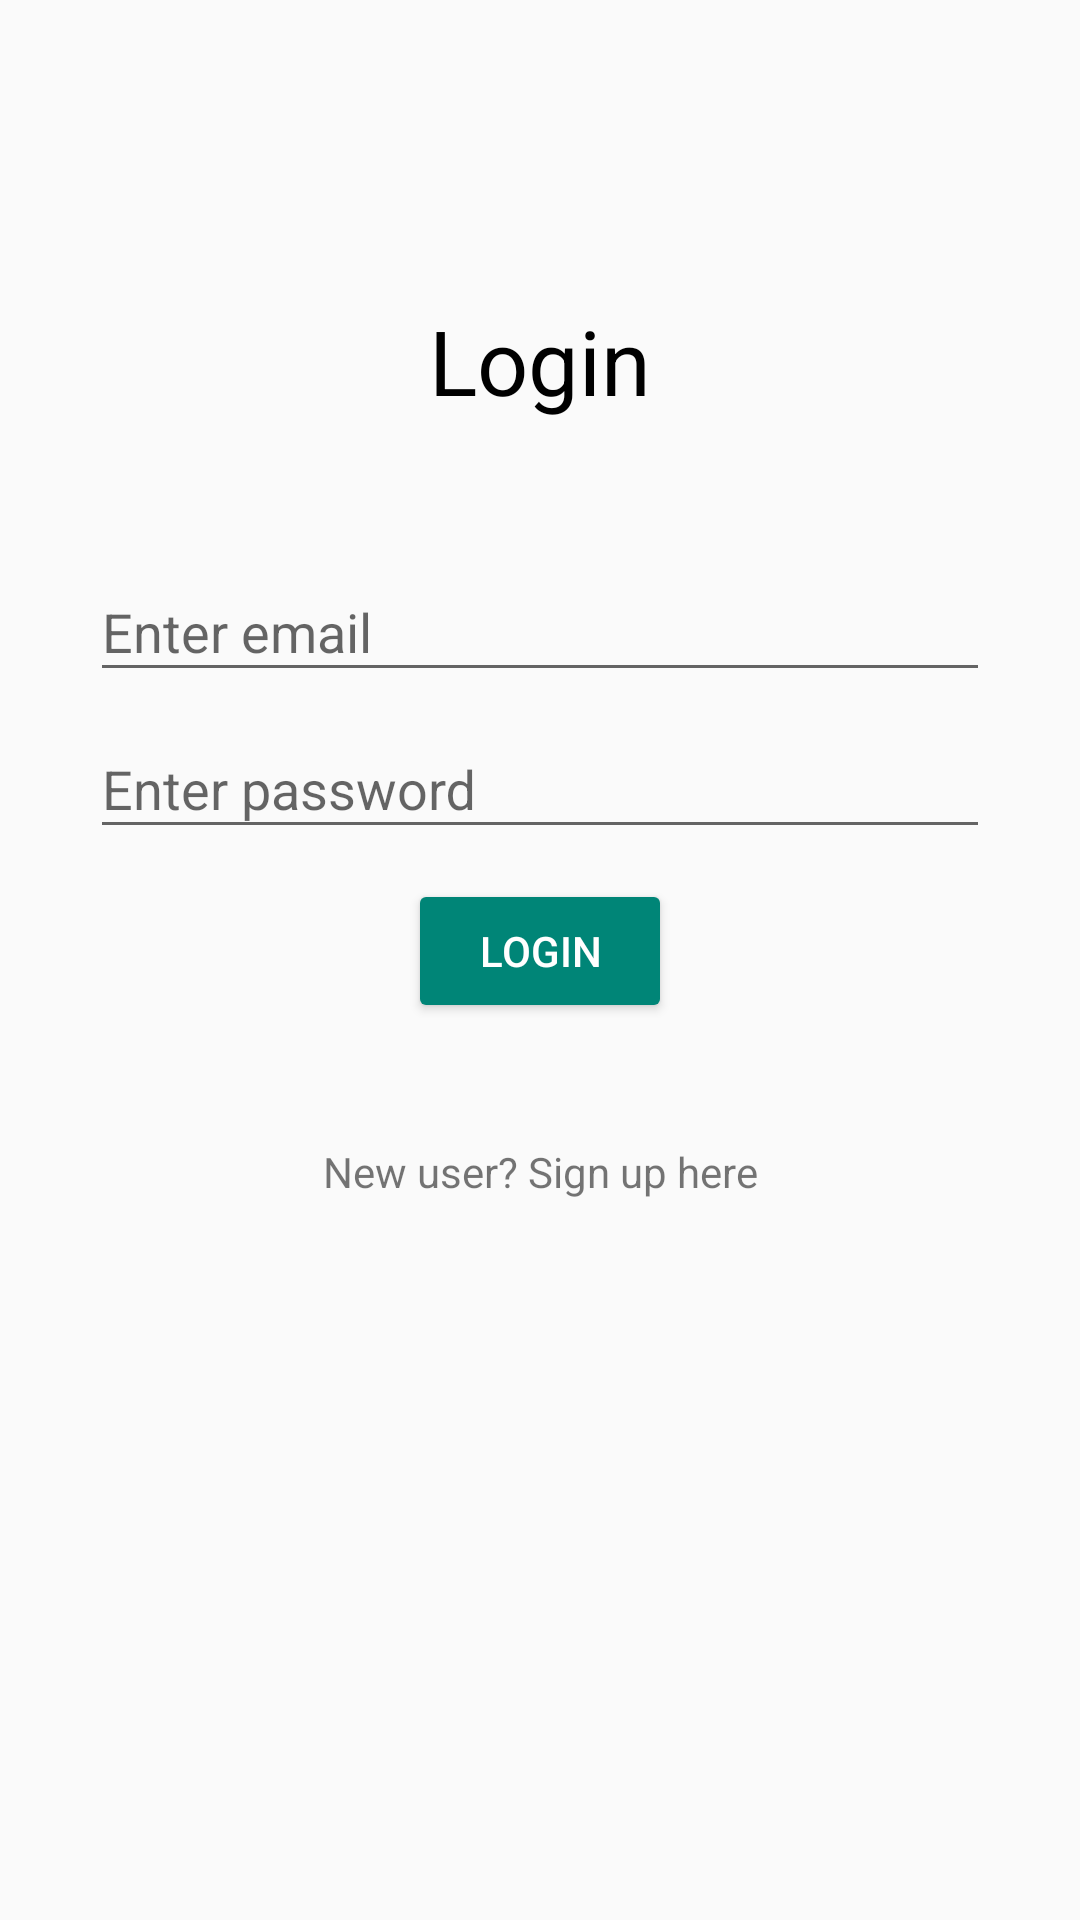

Layout XML and referenced resources for this Android screen:
<!-- AndroidManifest.xml: activity theme Theme.Design.Light.NoActionBar -->
<!-- res/layout/activity_main.xml -->
<?xml version="1.0" encoding="utf-8"?>
<androidx.constraintlayout.widget.ConstraintLayout xmlns:android="http://schemas.android.com/apk/res/android"
    xmlns:app="http://schemas.android.com/apk/res-auto"
    xmlns:tools="http://schemas.android.com/tools"
    android:layout_width="match_parent"
    android:layout_height="match_parent"
    tools:context=".MainActivity">

    <TextView
        android:id="@+id/textView"
        android:layout_width="match_parent"
        android:layout_height="wrap_content"
        android:layout_marginTop="100dp"
        android:gravity="center"
        android:text="Login"
        android:textColor="@color/black"
        android:textSize="30sp"
        app:layout_constraintEnd_toEndOf="parent"
        app:layout_constraintHorizontal_bias="0.0"
        app:layout_constraintStart_toStartOf="parent"
        app:layout_constraintTop_toTopOf="parent" />

    <androidx.constraintlayout.widget.ConstraintLayout
        android:layout_width="match_parent"
        android:layout_height="wrap_content"
        app:layout_constraintBottom_toBottomOf="parent"
        app:layout_constraintTop_toTopOf="parent"
        app:layout_constraintVertical_bias="0.426"
        tools:layout_editor_absoluteX="0dp">

        <com.google.android.material.textfield.TextInputLayout
            android:id="@+id/textInputLayoutUsername"
            android:layout_width="match_parent"
            android:layout_height="wrap_content"
            android:layout_marginLeft="30dp"
            android:layout_marginRight="30dp"
            android:hint="Enter email"
            app:layout_constraintEnd_toEndOf="parent"
            app:layout_constraintHorizontal_bias="0.0"
            app:layout_constraintStart_toStartOf="parent"
            app:layout_constraintTop_toTopOf="parent">

            <com.google.android.material.textfield.TextInputEditText
                android:id="@+id/email"
                android:inputType="textEmailAddress"
                android:layout_width="match_parent"
                android:layout_height="wrap_content" />
        </com.google.android.material.textfield.TextInputLayout>

        <com.google.android.material.textfield.TextInputLayout
            android:id="@+id/textInputLayoutPassword"
            android:layout_width="match_parent"
            android:layout_height="wrap_content"
            android:layout_marginLeft="30dp"
            android:layout_marginRight="30dp"
            android:hint="Enter password"
            app:layout_constraintTop_toBottomOf="@+id/textInputLayoutUsername"
            tools:layout_editor_absoluteX="0dp">

            <com.google.android.material.textfield.TextInputEditText
                android:id="@+id/password"
                android:inputType="textPassword"
                android:layout_width="match_parent"
                android:layout_height="wrap_content" />
        </com.google.android.material.textfield.TextInputLayout>

        <ProgressBar
            android:id="@+id/progress"
            android:layout_width="wrap_content"
            android:layout_height="wrap_content"
            android:visibility="gone"
            app:layout_constraintEnd_toEndOf="parent"
            app:layout_constraintStart_toStartOf="parent"
            app:layout_constraintTop_toBottomOf="@+id/textInputLayoutPassword" />

        <Button
            android:id="@+id/buttonLogin"
            style="@style/Widget.AppCompat.Button.Colored"
            android:layout_width="wrap_content"
            android:layout_height="wrap_content"
            android:layout_marginTop="10dp"
            android:text="Login"
            app:layout_constraintEnd_toEndOf="parent"
            app:layout_constraintStart_toStartOf="parent"
            app:layout_constraintTop_toBottomOf="@+id/progress" />

        <TextView
            android:id="@+id/signUpText"
            android:layout_width="wrap_content"
            android:layout_height="wrap_content"
            android:layout_marginTop="40dp"
            android:text="New user? Sign up here"
            app:layout_constraintEnd_toEndOf="parent"
            app:layout_constraintStart_toStartOf="parent"
            app:layout_constraintTop_toBottomOf="@+id/buttonLogin" />
    </androidx.constraintlayout.widget.ConstraintLayout>

</androidx.constraintlayout.widget.ConstraintLayout>
<!-- resources referenced by this layout -->
<resources>

  <!-- not gathered from this repository: default colours our renderer supplied (Android Studio template values) -->
  <color name="black">#FF000000</color>
</resources>
